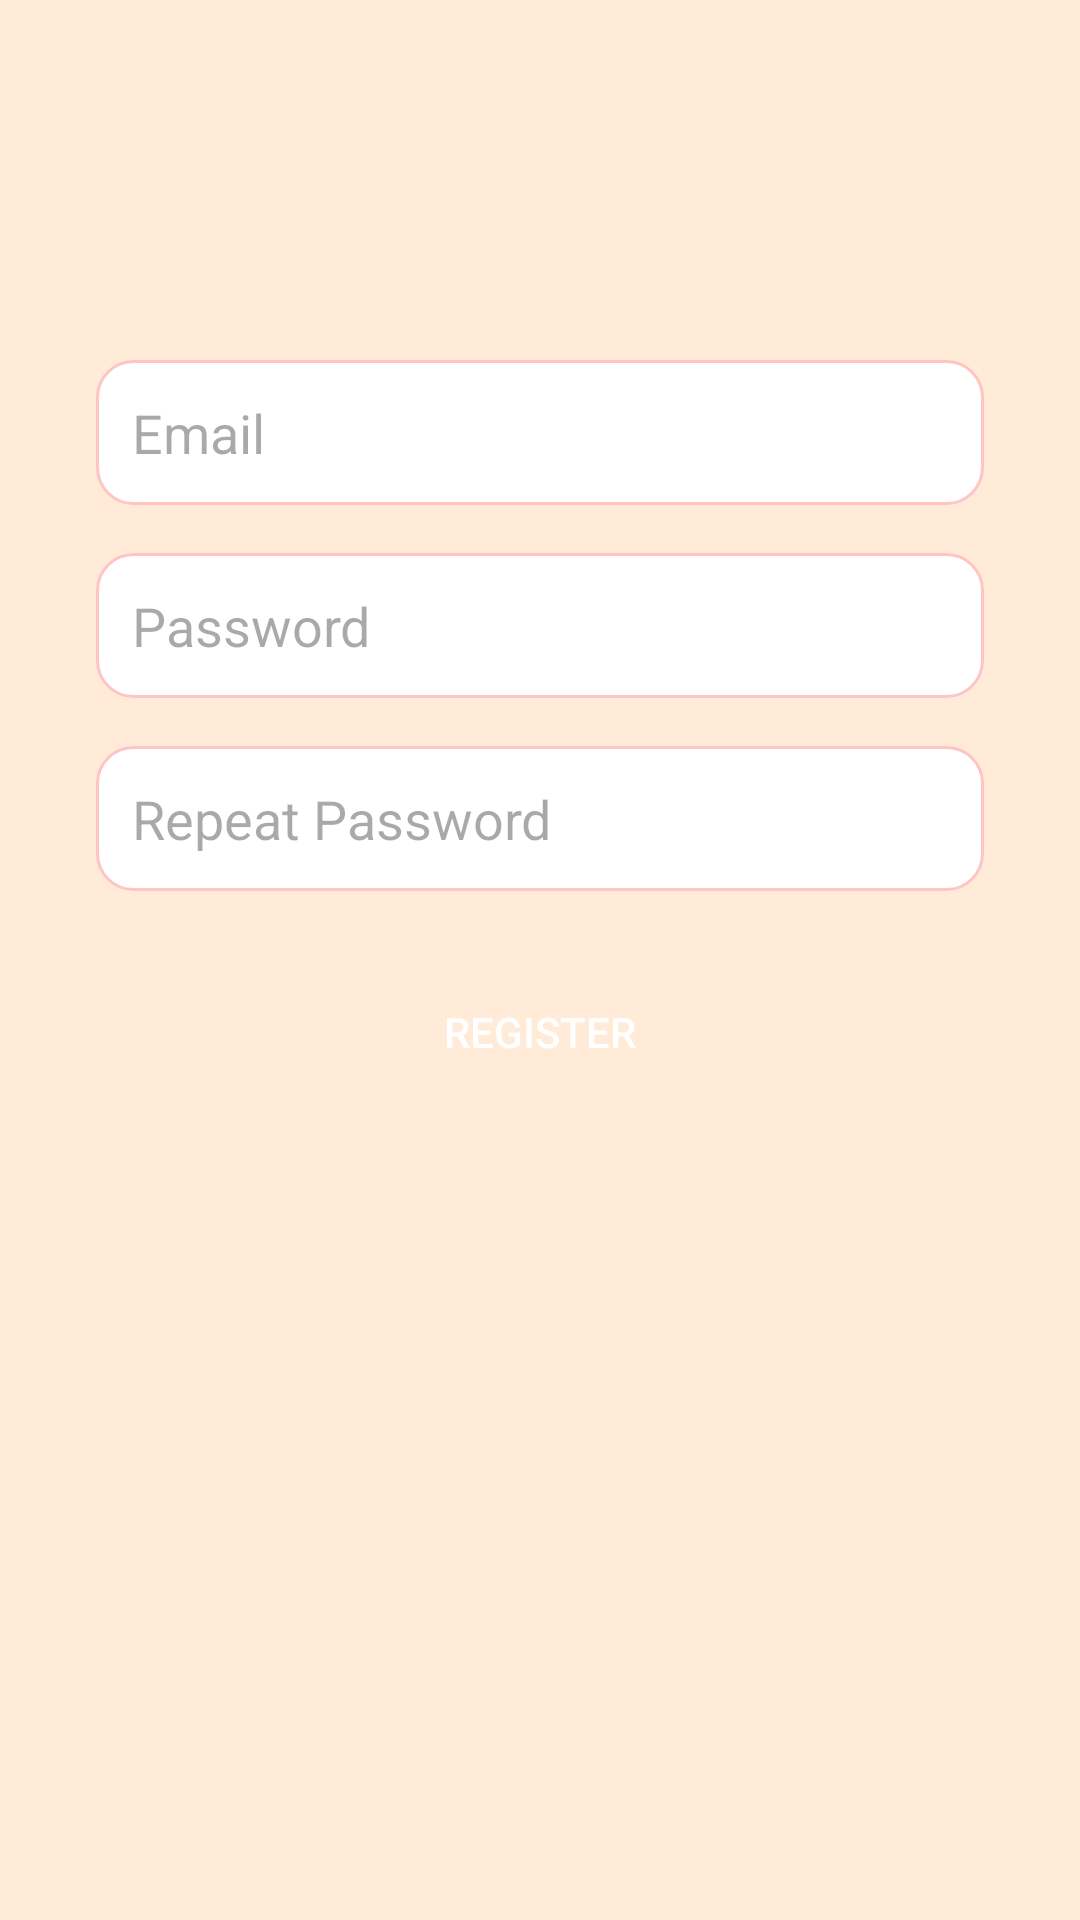

Produce the Android XML layout that renders to this screen, including the resource entries it uses.
<!-- AndroidManifest.xml: application theme Theme.TBCHomeWorkdSevenTeen -->
<!-- res/layout/fragment_register_page.xml -->
<?xml version="1.0" encoding="utf-8"?>
<androidx.constraintlayout.widget.ConstraintLayout xmlns:android="http://schemas.android.com/apk/res/android"
    xmlns:app="http://schemas.android.com/apk/res-auto"
    xmlns:tools="http://schemas.android.com/tools"
    android:layout_width="match_parent"
    android:layout_height="match_parent"
    android:background="@color/skinColor"
    tools:context=".ui.registerpage.RegisterPageFragment">

    <androidx.appcompat.widget.AppCompatEditText
        android:id="@+id/email"
        android:layout_width="match_parent"
        android:layout_height="wrap_content"
        android:layout_marginStart="32dp"
        android:layout_marginTop="120dp"
        android:layout_marginEnd="32dp"
        android:background="@drawable/background_shape_color_pink"
        android:hint="Email"
        android:padding="12dp"
        android:textColor="@color/black"
        app:layout_constraintEnd_toEndOf="parent"
        app:layout_constraintStart_toStartOf="parent"
        app:layout_constraintTop_toTopOf="parent" />

    <androidx.appcompat.widget.AppCompatEditText
        android:id="@+id/password"
        android:layout_width="match_parent"
        android:layout_height="wrap_content"
        android:layout_marginStart="32dp"
        android:layout_marginTop="16dp"
        android:layout_marginEnd="32dp"
        android:background="@drawable/background_shape_color_pink"
        android:hint="Password"
        android:padding="12dp"
        android:textColor="@color/black"
        app:layout_constraintEnd_toEndOf="parent"
        app:layout_constraintStart_toStartOf="parent"
        app:layout_constraintTop_toBottomOf="@+id/email" />

    <androidx.appcompat.widget.AppCompatEditText
        android:id="@+id/repeat_password"
        android:layout_width="match_parent"
        android:layout_height="wrap_content"
        android:layout_marginStart="32dp"
        android:layout_marginTop="16dp"
        android:layout_marginEnd="32dp"
        android:background="@drawable/background_shape_color_pink"
        android:hint="Repeat Password"
        android:padding="12dp"
        android:textColor="@color/black"
        app:layout_constraintEnd_toEndOf="parent"
        app:layout_constraintStart_toStartOf="parent"
        app:layout_constraintTop_toBottomOf="@+id/password" />

    <androidx.appcompat.widget.AppCompatButton
        android:id="@+id/registerBtn"
        android:layout_width="wrap_content"
        android:layout_height="wrap_content"
        android:layout_marginTop="23dp"
        android:background="@drawable/background_btn_blue"
        android:text="Register"
        android:textColor="@color/white"
        app:layout_constraintEnd_toEndOf="@id/repeat_password"
        app:layout_constraintStart_toStartOf="@id/repeat_password"
        app:layout_constraintTop_toBottomOf="@id/repeat_password" />

    <ProgressBar
        android:id="@+id/progressBar"
        android:layout_width="wrap_content"
        android:layout_height="wrap_content"
        android:progressBackgroundTint="@color/blue"
        android:visibility="gone"
        app:layout_constraintBottom_toBottomOf="parent"
        app:layout_constraintEnd_toEndOf="parent"
        app:layout_constraintStart_toStartOf="parent"
        app:layout_constraintTop_toTopOf="parent" />

</androidx.constraintlayout.widget.ConstraintLayout>
<!-- resources referenced by this layout -->
<resources>
  <color name="black">#FF000000</color>
  <color name="blue">#0277BD</color>
  <color name="skinColor">#FFEBD8</color>
  <color name="white">#FFFFFFFF</color>
  <!-- drawable background_shape_color_pink (drawable) -->
  <?xml version="1.0" encoding="utf-8"?>
  <shape xmlns:android="http://schemas.android.com/apk/res/android"
      android:shape="rectangle">
  
      <stroke android:width="1dp"
              android:color="@color/pink"/>
  
      <solid android:color="@color/white"/>
  
      <corners android:radius="12dp"/>
  
  </shape>
  <style name="Theme.TBCHomeWorkdSevenTeen" parent="Base.Theme.TBCHomeWorkdSevenTeen" />
  <color name="pink">#FFC5C5</color>
  <style name="Base.Theme.TBCHomeWorkdSevenTeen" parent="Theme.Material3.DayNight.NoActionBar">
          
          
      </style>
</resources>
